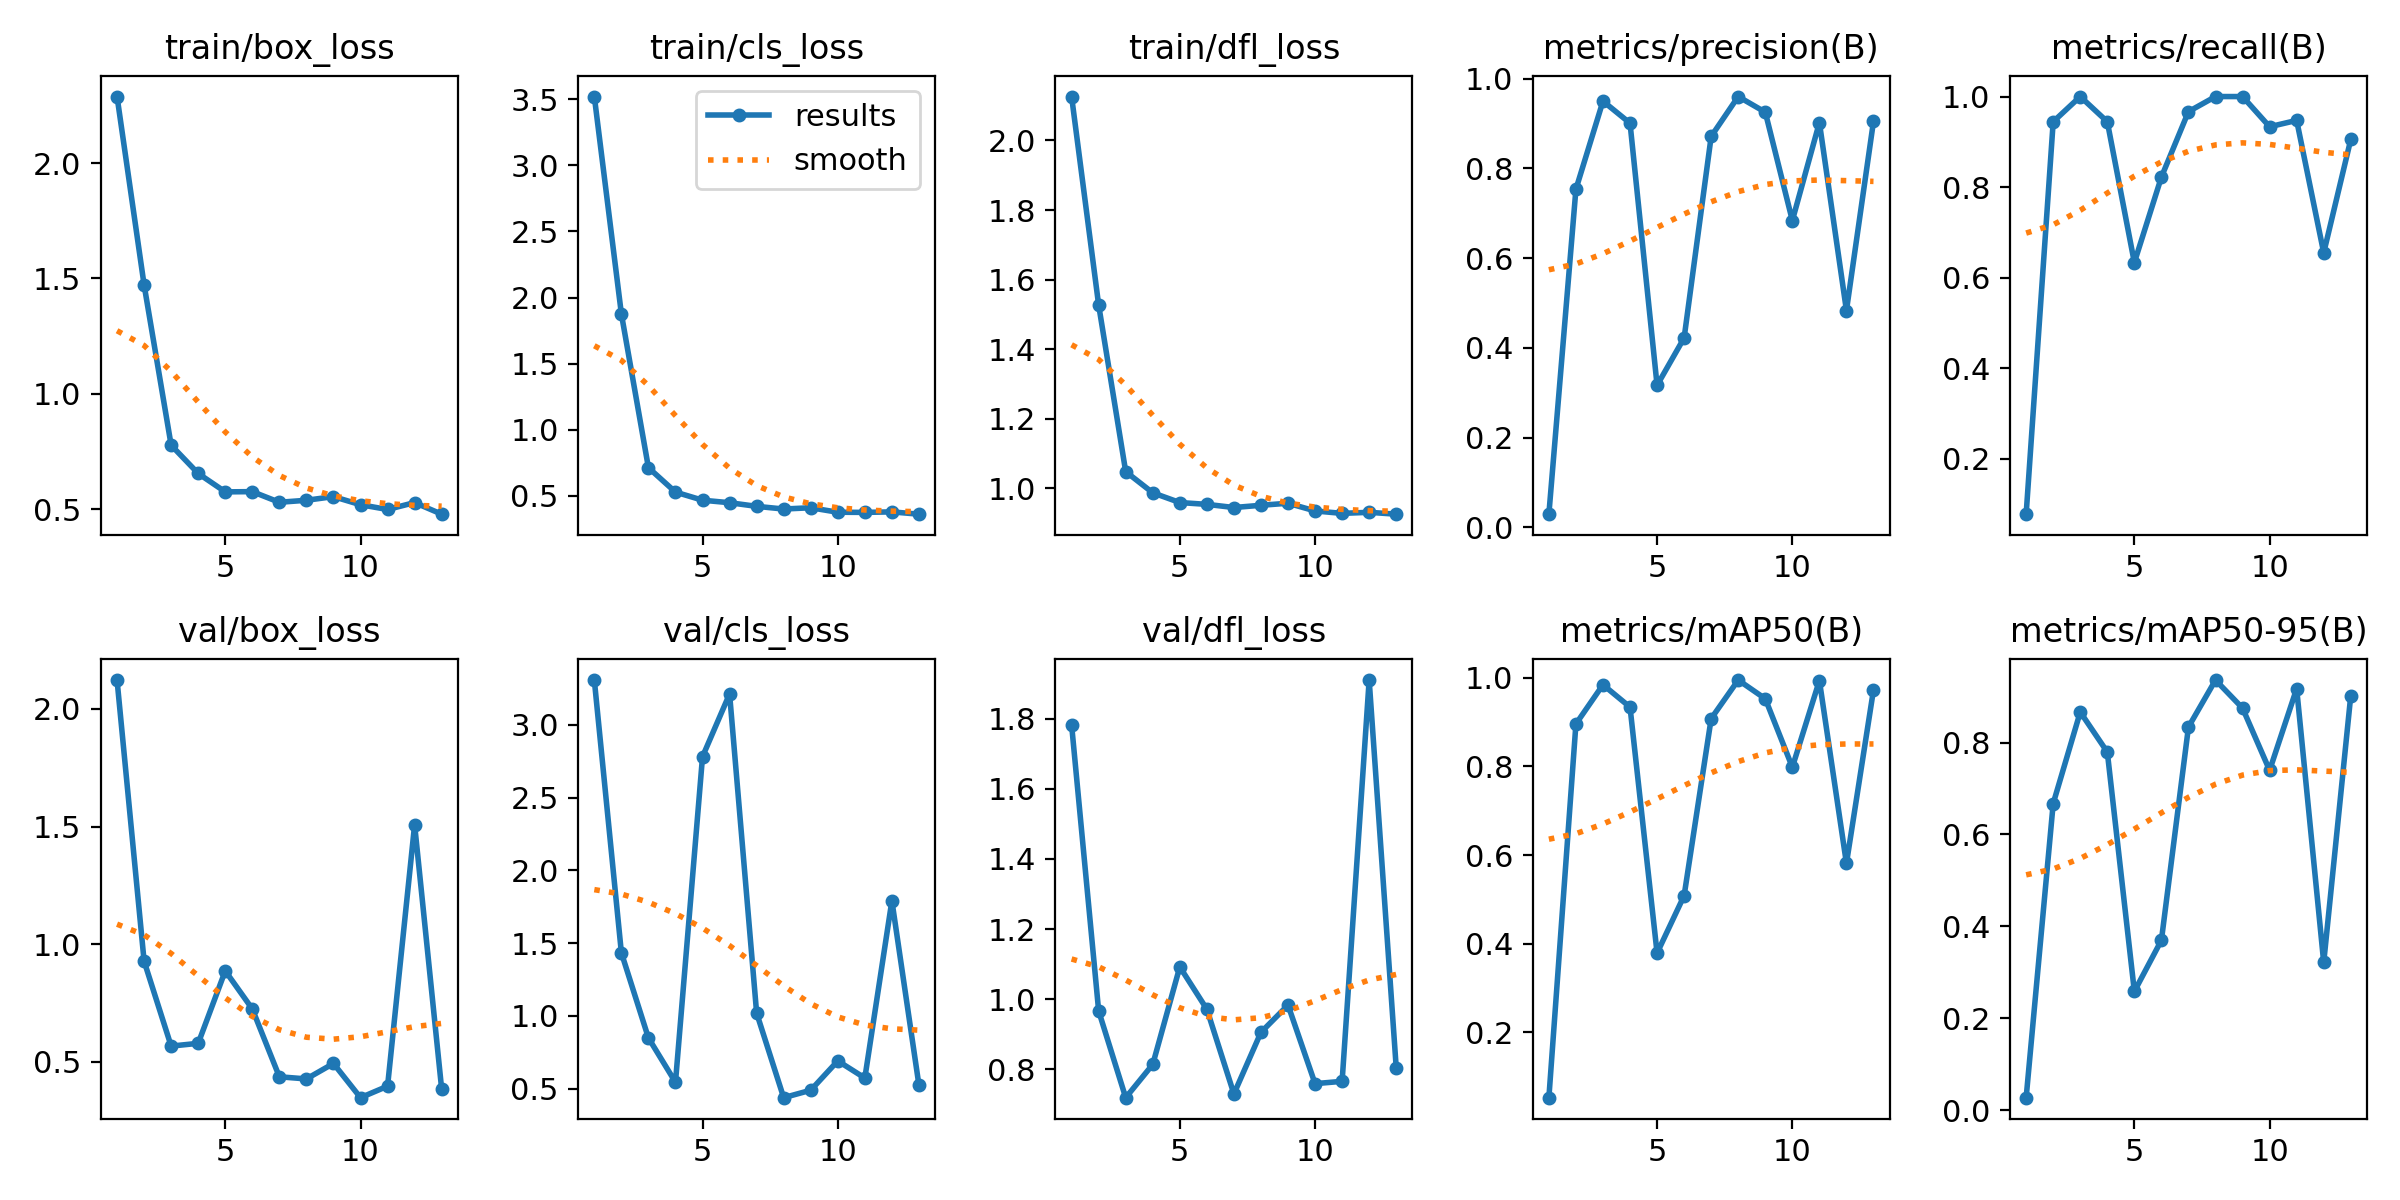

The data file committed next to this chart (first rows):
epoch, time, train/box_loss, train/cls_loss, train/dfl_loss, metrics/precision(B), metrics/recall(B), metrics/mAP50(B), metrics/mAP50-95(B), val/box_loss, val/cls_loss, val/dfl_loss, lr/pg0, lr/pg1, lr/pg2
1, 4.465, 2.288, 3.522, 2.126, 0.02956, 0.07778, 0.05211, 0.02738, 2.123, 3.308, 1.782, 0.0001143, 0.0001143, 0.0001143
2, 6.621, 1.472, 1.876, 1.527, 0.754, 0.9444, 0.8959, 0.6673, 0.9271, 1.434, 0.9667, 0.0002381, 0.0002381, 0.0002381
3, 8.995, 0.7772, 0.7116, 1.048, 0.9501, 1, 0.9844, 0.8664, 0.5659, 0.8491, 0.7195, 0.0003568, 0.0003568, 0.0003568
4, 10.55, 0.6549, 0.5267, 0.9875, 0.901, 0.9444, 0.9339, 0.7793, 0.5777, 0.5442, 0.8143, 0.0004704, 0.0004704, 0.0004704
5, 12.02, 0.5752, 0.4653, 0.9595, 0.3167, 0.6333, 0.3785, 0.2585, 0.8858, 2.781, 1.092, 0.000579, 0.000579, 0.000579
6, 13.7, 0.5762, 0.4464, 0.9543, 0.4225, 0.8222, 0.5083, 0.3698, 0.724, 3.213, 0.9715, 0.0006824, 0.0006824, 0.0006824
7, 15.06, 0.5301, 0.4189, 0.9452, 0.8716, 0.9667, 0.9081, 0.8337, 0.4353, 1.02, 0.7302, 0.0007807, 0.0007807, 0.0007807
8, 16.83, 0.5388, 0.3986, 0.9516, 0.9604, 1, 0.995, 0.9359, 0.4263, 0.4384, 0.9057, 0.000874, 0.000874, 0.000874
9, 18.54, 0.5546, 0.4082, 0.9575, 0.9255, 1, 0.9527, 0.8748, 0.492, 0.4897, 0.9834, 0.0009621, 0.0009621, 0.0009621
10, 20.3, 0.5195, 0.3743, 0.9353, 0.684, 0.9333, 0.7982, 0.7395, 0.3465, 0.6911, 0.7595, 0.001045, 0.001045, 0.001045
11, 21.51, 0.4988, 0.3731, 0.9284, 0.9024, 0.9473, 0.9938, 0.9173, 0.3954, 0.5734, 0.7661, 0.001123, 0.001123, 0.001123
12, 23.05, 0.5288, 0.377, 0.9314, 0.4835, 0.6549, 0.5811, 0.3215, 1.507, 1.791, 1.91, 0.001118, 0.001118, 0.001118
13, 24.46, 0.4785, 0.3596, 0.9261, 0.9052, 0.9052, 0.9728, 0.9022, 0.3827, 0.5242, 0.8049, 0.001089, 0.001089, 0.001089
